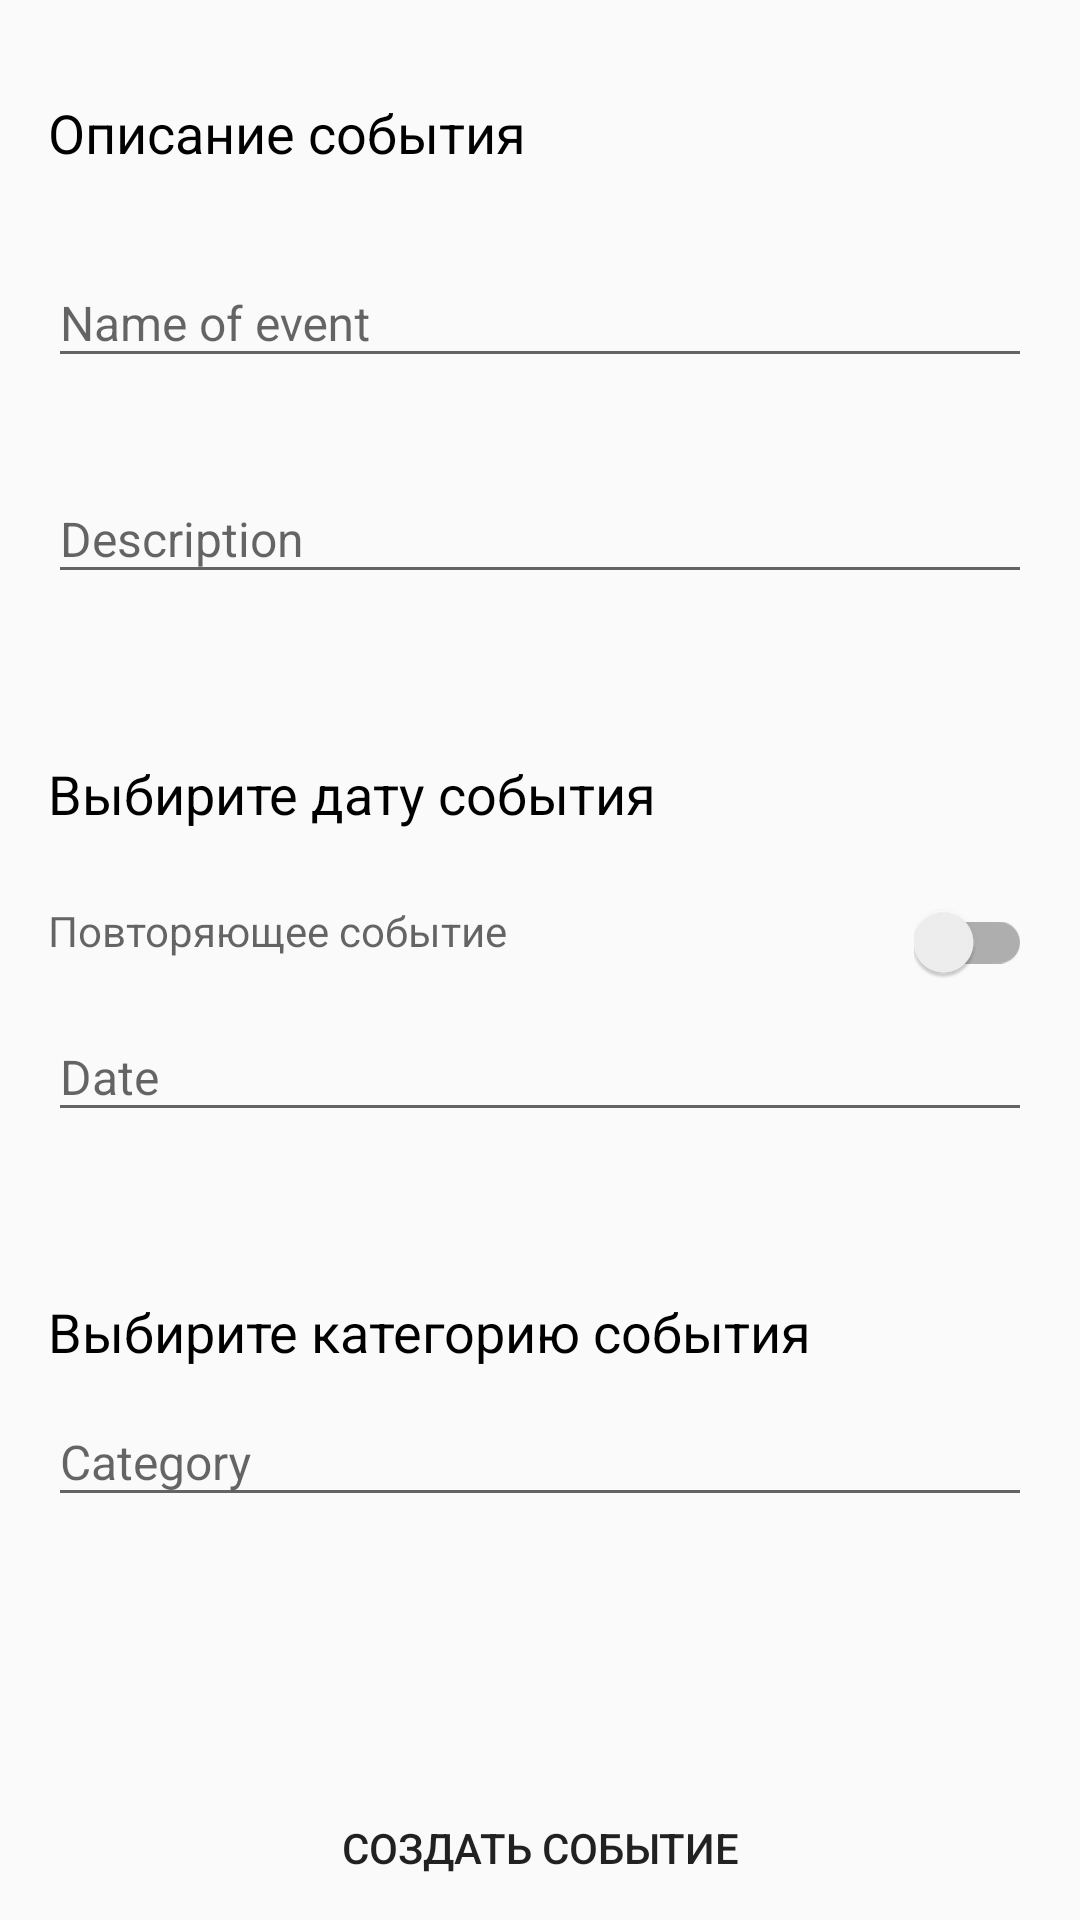

Android layout source for this screen:
<!-- AndroidManifest.xml: application theme AppTheme -->
<!-- res/layout/activity_add_event.xml -->
<?xml version="1.0" encoding="utf-8"?>
<androidx.constraintlayout.widget.ConstraintLayout xmlns:android="http://schemas.android.com/apk/res/android"
    android:layout_width="match_parent"
    android:layout_height="match_parent"
    xmlns:app="http://schemas.android.com/apk/res-auto">

    <TextView
        android:id="@+id/activity_add_event_description_title"
        android:layout_width="wrap_content"
        android:layout_height="wrap_content"
        android:layout_marginStart="16dp"
        android:layout_marginTop="32dp"
        android:textColor="@color/black"
        android:textSize="18sp"
        android:text="Описание события"
        app:layout_constraintStart_toStartOf="parent"
        app:layout_constraintTop_toTopOf="parent"/>

    <com.google.android.material.textfield.TextInputLayout
        android:id="@+id/activity_add_event_title_input_layout"
        android:layout_width="0dp"
        android:layout_height="wrap_content"
        android:minHeight="72dp"
        android:layout_marginStart="16dp"
        android:layout_marginEnd="16dp"
        android:layout_marginTop="20dp"
        app:layout_constraintWidth_default="spread"
        app:layout_constraintStart_toStartOf="parent"
        app:layout_constraintEnd_toEndOf="parent"
        app:layout_constraintTop_toBottomOf="@id/activity_add_event_description_title">

        <EditText
            android:id="@+id/activity_add_event_title_text"
            android:layout_width="match_parent"
            android:layout_height="wrap_content"
            android:hint="Name of event"
            android:textColor="@color/black"
            android:textSize="16sp"
            android:inputType="text" />

    </com.google.android.material.textfield.TextInputLayout>

    <com.google.android.material.textfield.TextInputLayout
        android:id="@+id/activity_add_event_description_input_layout"
        android:layout_width="0dp"
        android:layout_height="wrap_content"
        android:minHeight="72dp"
        android:layout_marginStart="16dp"
        android:layout_marginEnd="16dp"
        app:layout_constraintWidth_default="spread"
        app:layout_constraintStart_toStartOf="parent"
        app:layout_constraintEnd_toEndOf="parent"
        app:layout_constraintTop_toBottomOf="@id/activity_add_event_title_input_layout">

        <EditText
            android:id="@+id/activity_add_event_description_text"
            android:layout_width="match_parent"
            android:layout_height="wrap_content"
            android:hint="Description"
            android:textColor="@color/black"
            android:textSize="16sp"
            android:inputType="text" />

    </com.google.android.material.textfield.TextInputLayout>

    <TextView
        android:id="@+id/activity_add_event_date_title"
        android:layout_width="wrap_content"
        android:layout_height="wrap_content"
        android:layout_marginStart="16dp"
        android:layout_marginTop="32dp"
        android:textColor="@color/black"
        android:textSize="18sp"
        android:text="Выбирите дату события"
        app:layout_constraintStart_toStartOf="parent"
        app:layout_constraintTop_toBottomOf="@id/activity_add_event_description_input_layout"/>

    <TextView
        android:layout_width="wrap_content"
        android:layout_height="wrap_content"
        android:textSize="14sp"
        android:textColor="@color/shadow_black"
        android:text="Повторяющее событие"
        android:layout_marginStart="16dp"
        android:layout_marginTop="24dp"
        app:layout_constraintStart_toStartOf="parent"
        app:layout_constraintTop_toBottomOf="@id/activity_add_event_date_title"/>

    <androidx.appcompat.widget.SwitchCompat
        android:id="@+id/activity_add_event_single_event_switch"
        android:layout_width="wrap_content"
        android:layout_height="wrap_content"
        android:layout_marginEnd="16dp"
        android:layout_marginTop="24dp"
        app:layout_constraintEnd_toEndOf="parent"
        app:layout_constraintTop_toBottomOf="@id/activity_add_event_date_title"/>

    <com.google.android.material.textfield.TextInputLayout
        android:id="@+id/activity_add_event_date_input_layout"
        android:layout_width="0dp"
        android:layout_height="wrap_content"
        android:minHeight="72dp"
        android:layout_marginStart="16dp"
        android:layout_marginEnd="16dp"
        app:layout_constraintWidth_default="spread"
        app:layout_constraintStart_toStartOf="parent"
        app:layout_constraintEnd_toEndOf="parent"
        app:layout_constraintTop_toBottomOf="@id/activity_add_event_single_event_switch">

        <EditText
            android:id="@+id/activity_add_event_date_text"
            android:layout_width="match_parent"
            android:layout_height="wrap_content"
            android:hint="Date"
            android:textColor="@color/black"
            android:textSize="16sp"
            android:inputType="date" />

    </com.google.android.material.textfield.TextInputLayout>

    <FrameLayout
        android:id="@+id/activity_add_event_date_clicker"
        android:layout_width="0dp"
        android:layout_height="0dp"
        app:layout_constraintStart_toStartOf="@id/activity_add_event_date_input_layout"
        app:layout_constraintEnd_toEndOf="@id/activity_add_event_date_input_layout"
        app:layout_constraintTop_toTopOf="@id/activity_add_event_date_input_layout"
        app:layout_constraintBottom_toBottomOf="@id/activity_add_event_date_input_layout"/>

    <TextView
        android:id="@+id/activity_add_event_category_title"
        android:layout_width="wrap_content"
        android:layout_height="wrap_content"
        android:layout_marginStart="16dp"
        android:layout_marginTop="32dp"
        android:textColor="@color/black"
        android:textSize="18sp"
        android:text="Выбирите категорию события"
        app:layout_constraintStart_toStartOf="parent"
        app:layout_constraintTop_toBottomOf="@id/activity_add_event_date_input_layout"/>

    <com.google.android.material.textfield.TextInputLayout
        android:id="@+id/activity_add_event_category_input_layout"
        android:layout_width="0dp"
        android:layout_height="wrap_content"
        android:minHeight="72dp"
        android:layout_marginStart="16dp"
        android:layout_marginEnd="16dp"
        app:layout_constraintWidth_default="spread"
        app:layout_constraintStart_toStartOf="parent"
        app:layout_constraintEnd_toEndOf="parent"
        app:layout_constraintTop_toBottomOf="@id/activity_add_event_category_title">

        <EditText
            android:id="@+id/activity_add_event_category_text"
            android:layout_width="match_parent"
            android:layout_height="wrap_content"
            android:hint="Category"
            android:textColor="@color/black"
            android:textSize="16sp"
            android:inputType="date" />

    </com.google.android.material.textfield.TextInputLayout>

    <FrameLayout
        android:id="@+id/activity_add_event_category_clicker"
        android:layout_width="0dp"
        android:layout_height="0dp"
        app:layout_constraintStart_toStartOf="@id/activity_add_event_category_input_layout"
        app:layout_constraintEnd_toEndOf="@id/activity_add_event_category_input_layout"
        app:layout_constraintTop_toTopOf="@id/activity_add_event_category_input_layout"
        app:layout_constraintBottom_toBottomOf="@id/activity_add_event_category_input_layout"/>

    <Button
        android:id="@+id/activity_add_event_btn_create"
        android:layout_width="match_parent"
        android:layout_height="48dp"
        android:background="@android:color/transparent"
        android:text="Создать событие"
        app:layout_constraintStart_toStartOf="parent"
        app:layout_constraintEnd_toEndOf="parent"
        app:layout_constraintBottom_toBottomOf="parent"/>

</androidx.constraintlayout.widget.ConstraintLayout>
<!-- resources referenced by this layout -->
<resources>
  <color name="black">#000000</color>
  <color name="shadow_black">#99000000</color>
  <style name="AppTheme" parent="Theme.AppCompat.Light.DarkActionBar">
          
          <item name="colorPrimary">@color/colorPrimary</item>
          <item name="colorPrimaryDark">@color/colorPrimaryDark</item>
          <item name="colorAccent">@color/colorAccent</item>
      </style>
  <color name="colorPrimary">#008577</color>
  <color name="colorPrimaryDark">#00574B</color>
  <color name="colorAccent">#D81B60</color>
</resources>
